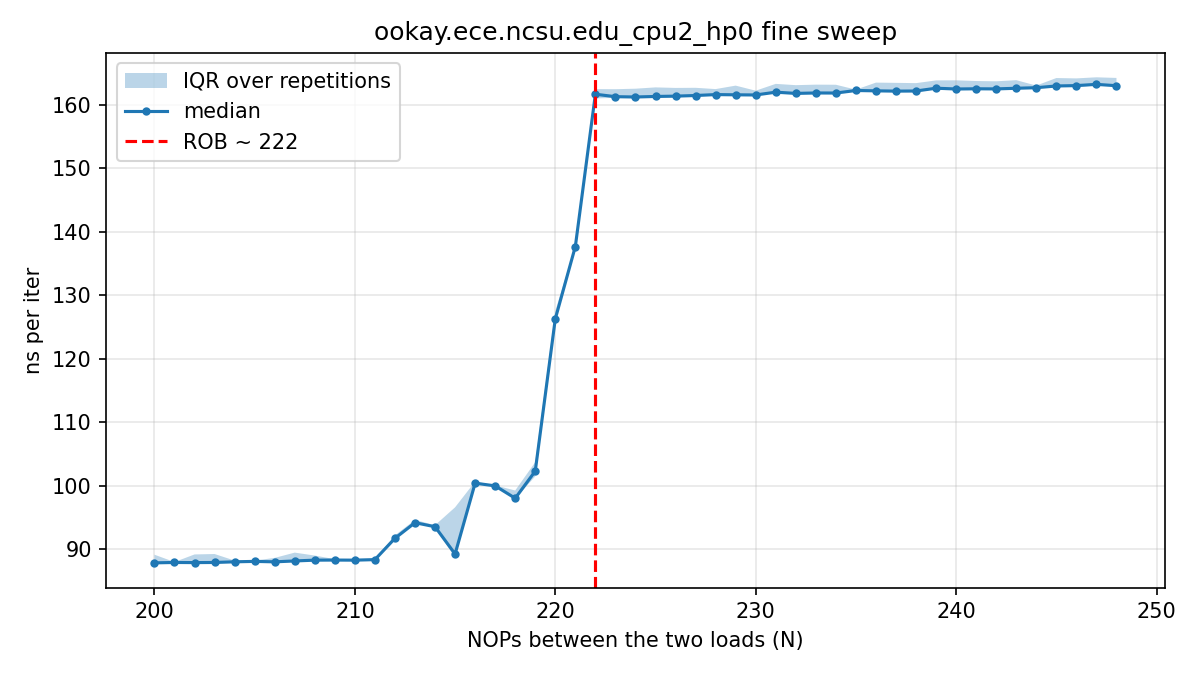

The file beside this chart, header and first rows:
# core=2 buf_MiB=512 iters=20000 reps=30…
nops, rep, tsc_per_iter, ns_per_iter
200, 0, 316.1, 87.83
201, 0, 316.2, 87.85
202, 0, 316.1, 87.80
203, 0, 316.5, 87.92
204, 0, 317.1, 88.08
205, 0, 317.1, 88.09
206, 0, 321.6, 89.35
207, 0, 316.6, 87.97
208, 0, 319.9, 88.88
209, 0, 317.8, 88.27
210, 0, 317.9, 88.30
211, 0, 318.1, 88.37
212, 0, 339.2, 94.23
213, 0, 344.1, 95.59
214, 0, 337, 93.63
215, 0, 318.9, 88.59
216, 0, 360.7, 100.2
217, 0, 359, 99.74
218, 0, 358.4, 99.58
219, 0, 382.8, 106.3
220, 0, 454.4, 126.2
221, 0, 495.8, 137.7
222, 0, 579.6, 161
223, 0, 584.6, 162.4
224, 0, 580.1, 161.2
225, 0, 597.4, 165.9
226, 0, 580, 161.1
227, 0, 580.1, 161.2
228, 0, 581.2, 161.5
229, 0, 586.2, 162.8
230, 0, 586.4, 162.9
231, 0, 587.7, 163.3
232, 0, 582.2, 161.8
233, 0, 583.3, 162
234, 0, 582.6, 161.8
235, 0, 584.3, 162.3
236, 0, 583.5, 162.1
237, 0, 587.7, 163.3
238, 0, 588.2, 163.4
239, 0, 590.2, 163.9
240, 0, 588.9, 163.6
241, 0, 584.5, 162.4
242, 0, 584.1, 162.2
243, 0, 584.9, 162.5
244, 0, 585.4, 162.6
245, 0, 591.3, 164.3
246, 0, 586, 162.8
247, 0, 591.9, 164.4
248, 0, 586.9, 163.1
200, 1, 336.2, 93.41
201, 1, 330.3, 91.76
202, 1, 317.7, 88.27
203, 1, 325.7, 90.48
204, 1, 317.8, 88.28
205, 1, 317.5, 88.19
206, 1, 317.8, 88.28
207, 1, 318.5, 88.49
208, 1, 318.7, 88.54
209, 1, 324.7, 90.21
... 1,411 more rows
